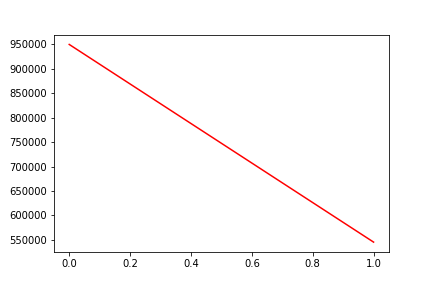

The data file committed next to this chart (first rows):
, date, assets
0, 0, 950113
1, 20190304, 545187
